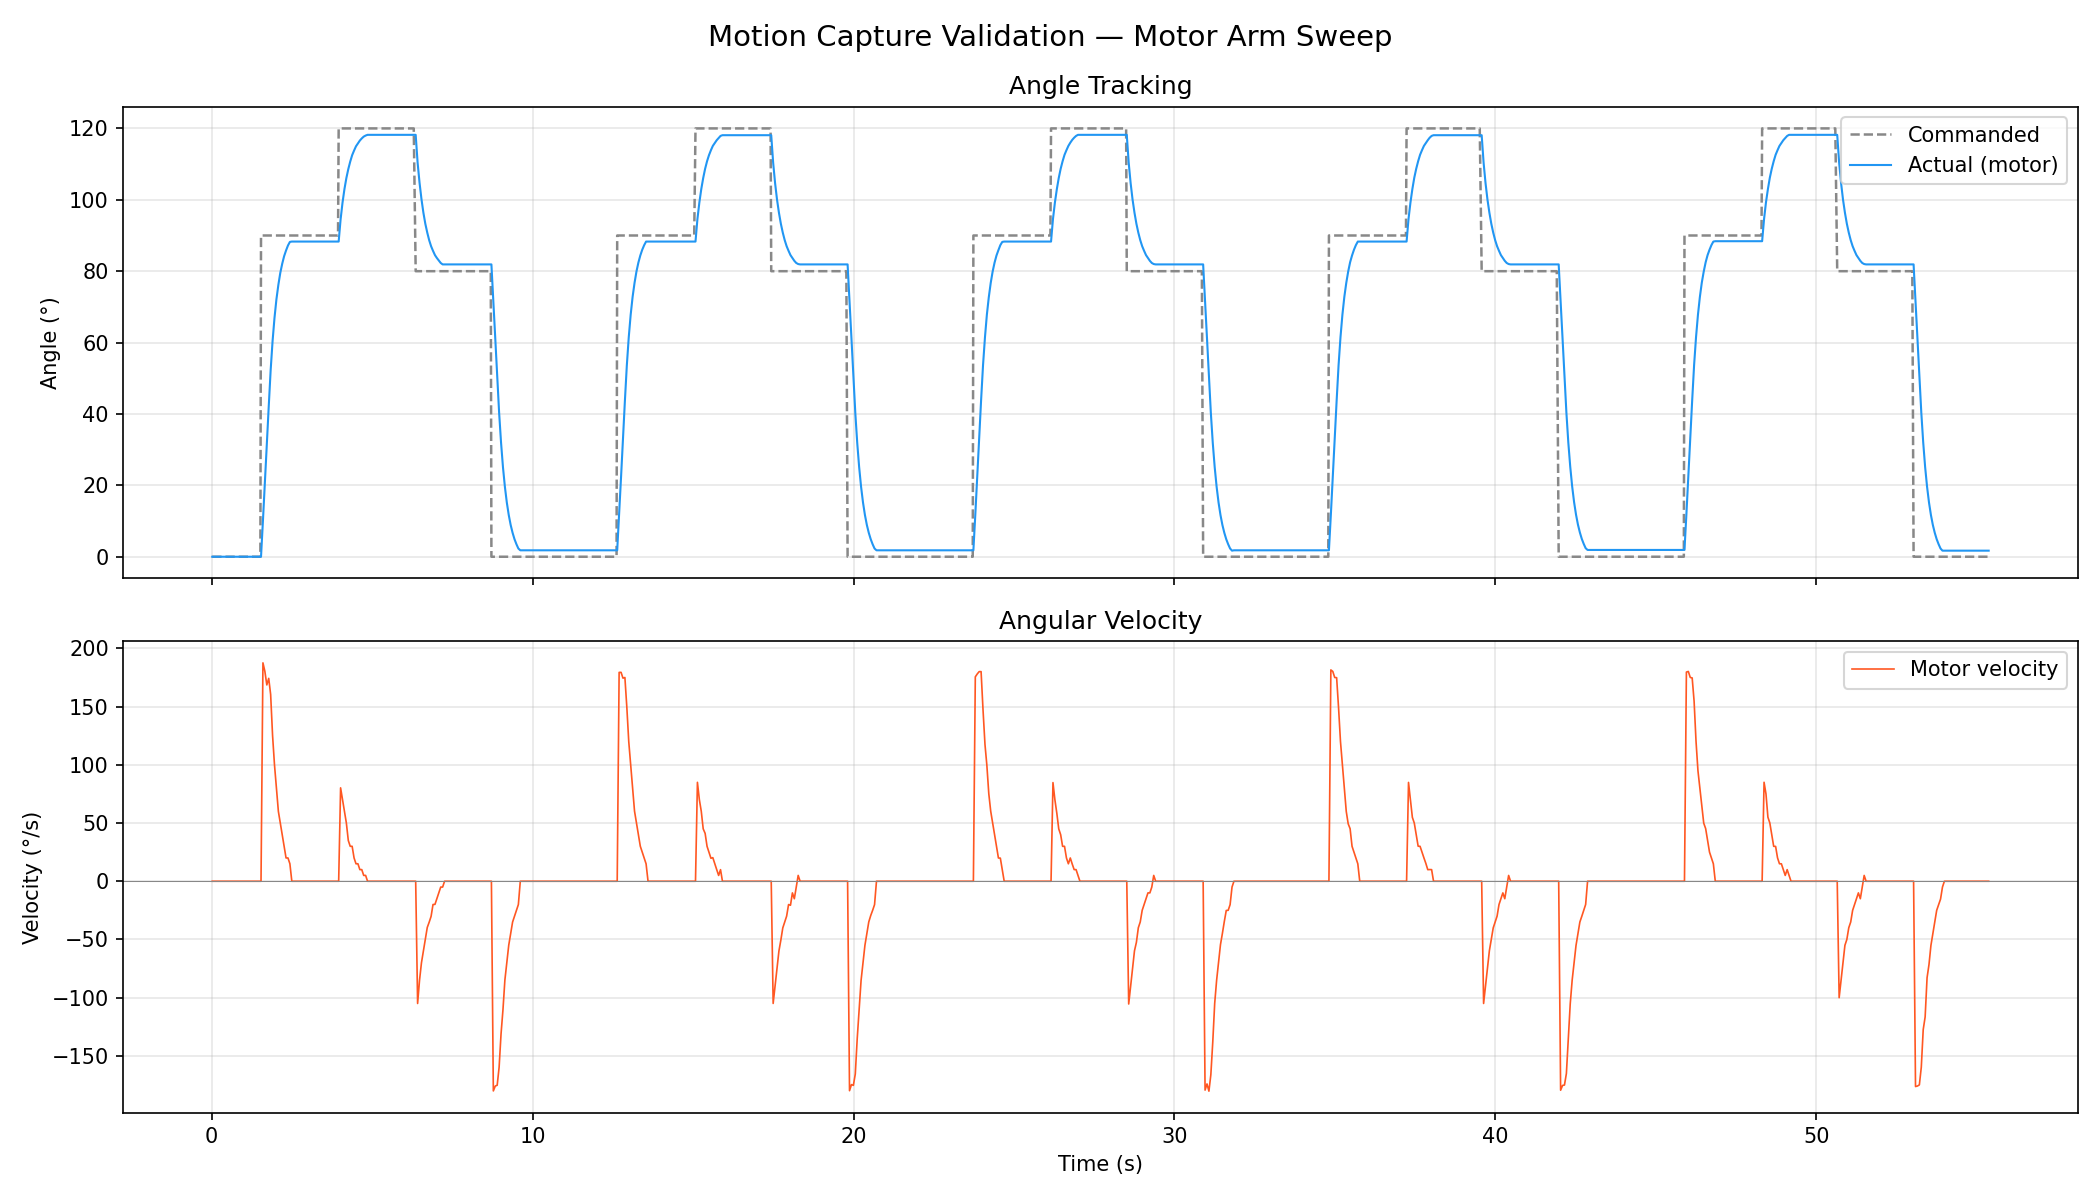

Values plotted in this chart, from the file beside it:
time_s, commanded_deg, actual_deg, velocity_deg_s, speed_erpm, current_amps, temp_c, error_code, duty, loop, label
0.016, 0.0, 0.00, 0.00, 0, -0.160, 33, 0, 0.0000, 1/5, [1/5] home — arm hanging straight down
0.076, 0.0, 0.00, 0.00, 0, -0.160, 33, 0, 0.0000, 1/5, [1/5] home — arm hanging straight down
0.136, 0.0, 0.00, 0.00, 0, -0.130, 33, 0, 0.0000, 1/5, [1/5] home — arm hanging straight down
0.196, 0.0, 0.00, 0.00, 0, -0.250, 33, 0, 0.0000, 1/5, [1/5] home — arm hanging straight down
0.257, 0.0, 0.00, 0.00, 0, -0.270, 33, 0, 0.0000, 1/5, [1/5] home — arm hanging straight down
0.317, 0.0, 0.00, 0.00, 0, -0.270, 33, 0, 0.0000, 1/5, [1/5] home — arm hanging straight down
0.376, 0.0, 0.00, 0.00, 0, -0.320, 33, 0, 0.0000, 1/5, [1/5] home — arm hanging straight down
0.436, 0.0, 0.00, 0.00, 0, -0.150, 33, 0, 0.0000, 1/5, [1/5] home — arm hanging straight down
0.496, 0.0, 0.00, 0.00, 0, -0.310, 33, 0, 0.0000, 1/5, [1/5] home — arm hanging straight down
0.556, 0.0, 0.00, 0.00, 0, -0.150, 33, 0, 0.0000, 1/5, [1/5] home — arm hanging straight down
0.617, 0.0, 0.00, 0.00, 0, -0.200, 33, 0, 0.0000, 1/5, [1/5] home — arm hanging straight down
0.676, 0.0, 0.00, 0.00, 0, -0.180, 33, 0, 0.0000, 1/5, [1/5] home — arm hanging straight down
0.736, 0.0, 0.00, 0.00, 0, -0.280, 33, 0, 0.0000, 1/5, [1/5] home — arm hanging straight down
0.796, 0.0, 0.00, 0.00, 0, -0.290, 33, 0, 0.0000, 1/5, [1/5] home — arm hanging straight down
0.857, 0.0, 0.00, 0.00, 0, -0.170, 33, 0, 0.0000, 1/5, [1/5] home — arm hanging straight down
0.916, 0.0, 0.00, 0.00, 0, -0.150, 33, 0, 0.0000, 1/5, [1/5] home — arm hanging straight down
0.976, 0.0, 0.00, 0.00, 0, -0.170, 33, 0, 0.0000, 1/5, [1/5] home — arm hanging straight down
1.036, 0.0, 0.00, 0.00, 0, -0.200, 33, 0, 0.0000, 1/5, [1/5] home — arm hanging straight down
1.097, 0.0, 0.00, 0.00, 0, -0.210, 33, 0, 0.0000, 1/5, [1/5] home — arm hanging straight down
1.156, 0.0, 0.00, 0.00, 0, -0.170, 33, 0, 0.0000, 1/5, [1/5] home — arm hanging straight down
1.216, 0.0, 0.00, 0.00, 0, -0.170, 33, 0, 0.0000, 1/5, [1/5] home — arm hanging straight down
1.277, 0.0, 0.00, 0.00, 0, -0.160, 33, 0, 0.0000, 1/5, [1/5] home — arm hanging straight down
1.336, 0.0, 0.00, 0.00, 0, -0.190, 33, 0, 0.0000, 1/5, [1/5] home — arm hanging straight down
1.397, 0.0, 0.00, 0.00, 0, -0.190, 33, 0, 0.0000, 1/5, [1/5] home — arm hanging straight down
1.456, 0.0, 0.00, 0.00, 0, -0.180, 33, 0, 0.0000, 1/5, [1/5] home — arm hanging straight down
1.516, 0.0, 0.00, 0.00, 0, -0.240, 33, 0, 0.0000, 1/5, [1/5] home — arm hanging straight down
1.536, 90.0, 0.00, 0.00, 0, -0.180, 33, 0, 0.1500, 1/5, [1/5] arm horizontal (parallel to ground…
1.596, 90.0, 10.10, 187.6, 2500, 0.300, 33, 0, 0.1500, 1/5, [1/5] arm horizontal (parallel to ground…
1.656, 90.0, 20.80, 180.4, 2490, 0.400, 33, 0, 0.1500, 1/5, [1/5] arm horizontal (parallel to ground…
1.717, 90.0, 31.40, 168.6, 2470, 0.330, 33, 0, 0.1500, 1/5, [1/5] arm horizontal (parallel to ground…
1.776, 90.0, 42.00, 174.3, 2470, 0.430, 33, 0, 0.1500, 1/5, [1/5] arm horizontal (parallel to ground…
1.836, 90.0, 52.20, 160.5, 2190, -0.030, 33, 0, 0.1194, 1/5, [1/5] arm horizontal (parallel to ground…
1.896, 90.0, 60.40, 125.2, 1750, -0.030, 33, 0, 0.0988, 1/5, [1/5] arm horizontal (parallel to ground…
1.956, 90.0, 66.90, 99.98, 1380, 0.580, 33, 0, 0.0815, 1/5, [1/5] arm horizontal (parallel to ground…
2.016, 90.0, 72.10, 80.04, 1100, 0.320, 33, 0, 0.0677, 1/5, [1/5] arm horizontal (parallel to ground…
2.077, 90.0, 76.20, 60.00, 860, 0.420, 33, 0, 0.0580, 1/5, [1/5] arm horizontal (parallel to ground…
2.136, 90.0, 79.50, 50.02, 690, 0.520, 33, 0, 0.0483, 1/5, [1/5] arm horizontal (parallel to ground…
2.197, 90.0, 82.10, 40.02, 580, -0.040, 33, 0, 0.0414, 1/5, [1/5] arm horizontal (parallel to ground…
2.256, 90.0, 84.20, 29.99, 440, 0.550, 33, 0, 0.0363, 1/5, [1/5] arm horizontal (parallel to ground…
2.316, 90.0, 85.80, 20.01, 320, 0.120, 33, 0, 0.0331, 1/5, [1/5] arm horizontal (parallel to ground…
2.376, 90.0, 87.20, 20.01, 270, 0.320, 33, 0, 0.0277, 1/5, [1/5] arm horizontal (parallel to ground…
2.436, 90.0, 88.20, 15.00, 210, 0.580, 33, 0, 0.0000, 1/5, [1/5] arm horizontal (parallel to ground…
2.496, 90.0, 88.30, 0.00, 0, 0.240, 33, 0, 0.0000, 1/5, [1/5] arm horizontal (parallel to ground…
2.556, 90.0, 88.30, 0.00, 0, 0.240, 33, 0, 0.0000, 1/5, [1/5] arm horizontal (parallel to ground…
2.616, 90.0, 88.30, 0.00, 0, 0.320, 33, 0, 0.0000, 1/5, [1/5] arm horizontal (parallel to ground…
2.676, 90.0, 88.30, 0.00, 0, 0.240, 33, 0, 0.0000, 1/5, [1/5] arm horizontal (parallel to ground…
2.736, 90.0, 88.30, 0.00, 0, 0.180, 33, 0, 0.0000, 1/5, [1/5] arm horizontal (parallel to ground…
2.796, 90.0, 88.30, 0.00, 0, 0.220, 33, 0, 0.0000, 1/5, [1/5] arm horizontal (parallel to ground…
2.856, 90.0, 88.30, 0.00, 0, 0.210, 33, 0, 0.0000, 1/5, [1/5] arm horizontal (parallel to ground…
2.916, 90.0, 88.30, 0.00, 0, 0.320, 33, 0, 0.0000, 1/5, [1/5] arm horizontal (parallel to ground…
2.976, 90.0, 88.30, 0.00, 0, 0.170, 33, 0, 0.0000, 1/5, [1/5] arm horizontal (parallel to ground…
3.036, 90.0, 88.30, 0.00, 0, 0.390, 33, 0, 0.0000, 1/5, [1/5] arm horizontal (parallel to ground…
3.096, 90.0, 88.30, 0.00, 0, 0.220, 33, 0, 0.0000, 1/5, [1/5] arm horizontal (parallel to ground…
3.156, 90.0, 88.30, 0.00, 0, 0.300, 33, 0, 0.0000, 1/5, [1/5] arm horizontal (parallel to ground…
3.216, 90.0, 88.30, 0.00, 0, 0.280, 33, 0, 0.0000, 1/5, [1/5] arm horizontal (parallel to ground…
3.276, 90.0, 88.30, 0.00, 0, 0.220, 33, 0, 0.0000, 1/5, [1/5] arm horizontal (parallel to ground…
3.336, 90.0, 88.30, 0.00, 0, 0.240, 33, 0, 0.0000, 1/5, [1/5] arm horizontal (parallel to ground…
3.396, 90.0, 88.30, 0.00, 0, 0.240, 33, 0, 0.0000, 1/5, [1/5] arm horizontal (parallel to ground…
3.456, 90.0, 88.30, 0.00, 0, 0.340, 33, 0, 0.0000, 1/5, [1/5] arm horizontal (parallel to ground…
3.516, 90.0, 88.30, 0.00, 0, 0.210, 33, 0, 0.0000, 1/5, [1/5] arm horizontal (parallel to ground…
... 873 more rows
